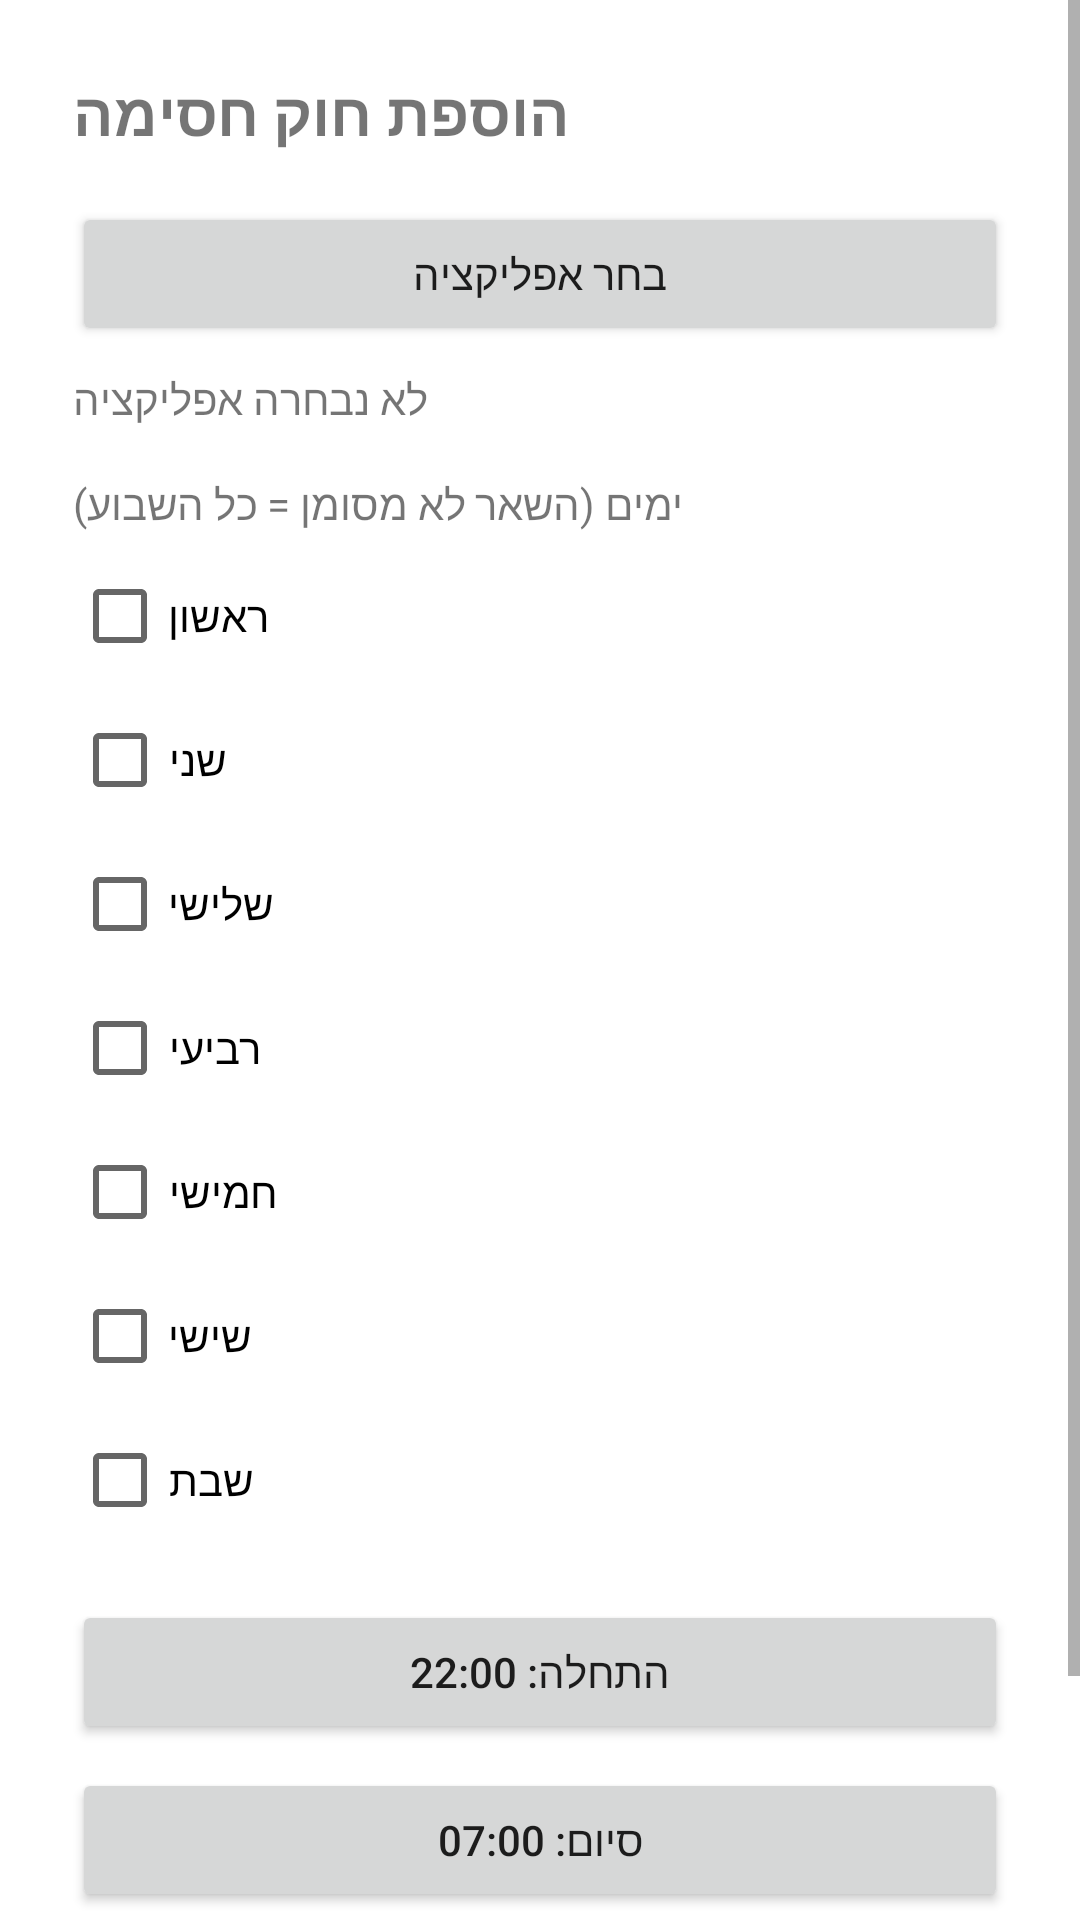

Here is an Android app screen rendered from its layout file. Give the layout XML and the strings, colors and styles it references.
<!-- AndroidManifest.xml: application theme Theme.FilterApp -->
<!-- res/layout/activity_schedule.xml -->
<?xml version="1.0" encoding="utf-8"?>
<ScrollView xmlns:android="http://schemas.android.com/apk/res/android"
    android:layout_width="match_parent"
    android:layout_height="match_parent">

<LinearLayout
    android:layout_width="match_parent"
    android:layout_height="wrap_content"
    android:orientation="vertical"
    android:padding="24dp">

    <TextView
        android:layout_width="wrap_content"
        android:layout_height="wrap_content"
        android:text="הוספת חוק חסימה"
        android:textSize="20sp"
        android:textStyle="bold"
        android:layout_marginBottom="16dp" />

    <Button
        android:id="@+id/btnPickApp"
        android:layout_width="match_parent"
        android:layout_height="wrap_content"
        android:text="בחר אפליקציה" />

    <TextView
        android:id="@+id/tvSelectedApp"
        android:layout_width="wrap_content"
        android:layout_height="wrap_content"
        android:text="לא נבחרה אפליקציה"
        android:layout_marginTop="8dp"
        android:layout_marginBottom="16dp" />

    <TextView
        android:layout_width="wrap_content"
        android:layout_height="wrap_content"
        android:text="ימים (השאר לא מסומן = כל השבוע)"
        android:layout_marginBottom="4dp" />

    <CheckBox android:id="@+id/cbSunday" android:layout_width="wrap_content" android:layout_height="wrap_content" android:text="ראשון" />
    <CheckBox android:id="@+id/cbMonday" android:layout_width="wrap_content" android:layout_height="wrap_content" android:text="שני" />
    <CheckBox android:id="@+id/cbTuesday" android:layout_width="wrap_content" android:layout_height="wrap_content" android:text="שלישי" />
    <CheckBox android:id="@+id/cbWednesday" android:layout_width="wrap_content" android:layout_height="wrap_content" android:text="רביעי" />
    <CheckBox android:id="@+id/cbThursday" android:layout_width="wrap_content" android:layout_height="wrap_content" android:text="חמישי" />
    <CheckBox android:id="@+id/cbFriday" android:layout_width="wrap_content" android:layout_height="wrap_content" android:text="שישי" />
    <CheckBox android:id="@+id/cbSaturday" android:layout_width="wrap_content" android:layout_height="wrap_content" android:text="שבת" />

    <Button
        android:id="@+id/btnStartTime"
        android:layout_width="match_parent"
        android:layout_height="wrap_content"
        android:text="התחלה: 22:00"
        android:layout_marginTop="16dp" />

    <Button
        android:id="@+id/btnEndTime"
        android:layout_width="match_parent"
        android:layout_height="wrap_content"
        android:text="סיום: 07:00"
        android:layout_marginTop="8dp" />

    <Button
        android:id="@+id/btnAddRule"
        android:layout_width="match_parent"
        android:layout_height="wrap_content"
        android:text="הוסף חוק"
        android:layout_marginTop="24dp" />

</LinearLayout>
</ScrollView>
<!-- resources referenced by this layout -->
<resources>
  <style name="Theme.FilterApp" parent="Theme.MaterialComponents.DayNight.NoActionBar">
          <item name="colorPrimary">#2E7D32</item>
          <item name="colorPrimaryDark">#1B5E20</item>
          <item name="colorAccent">#66BB6A</item>
      </style>
</resources>
